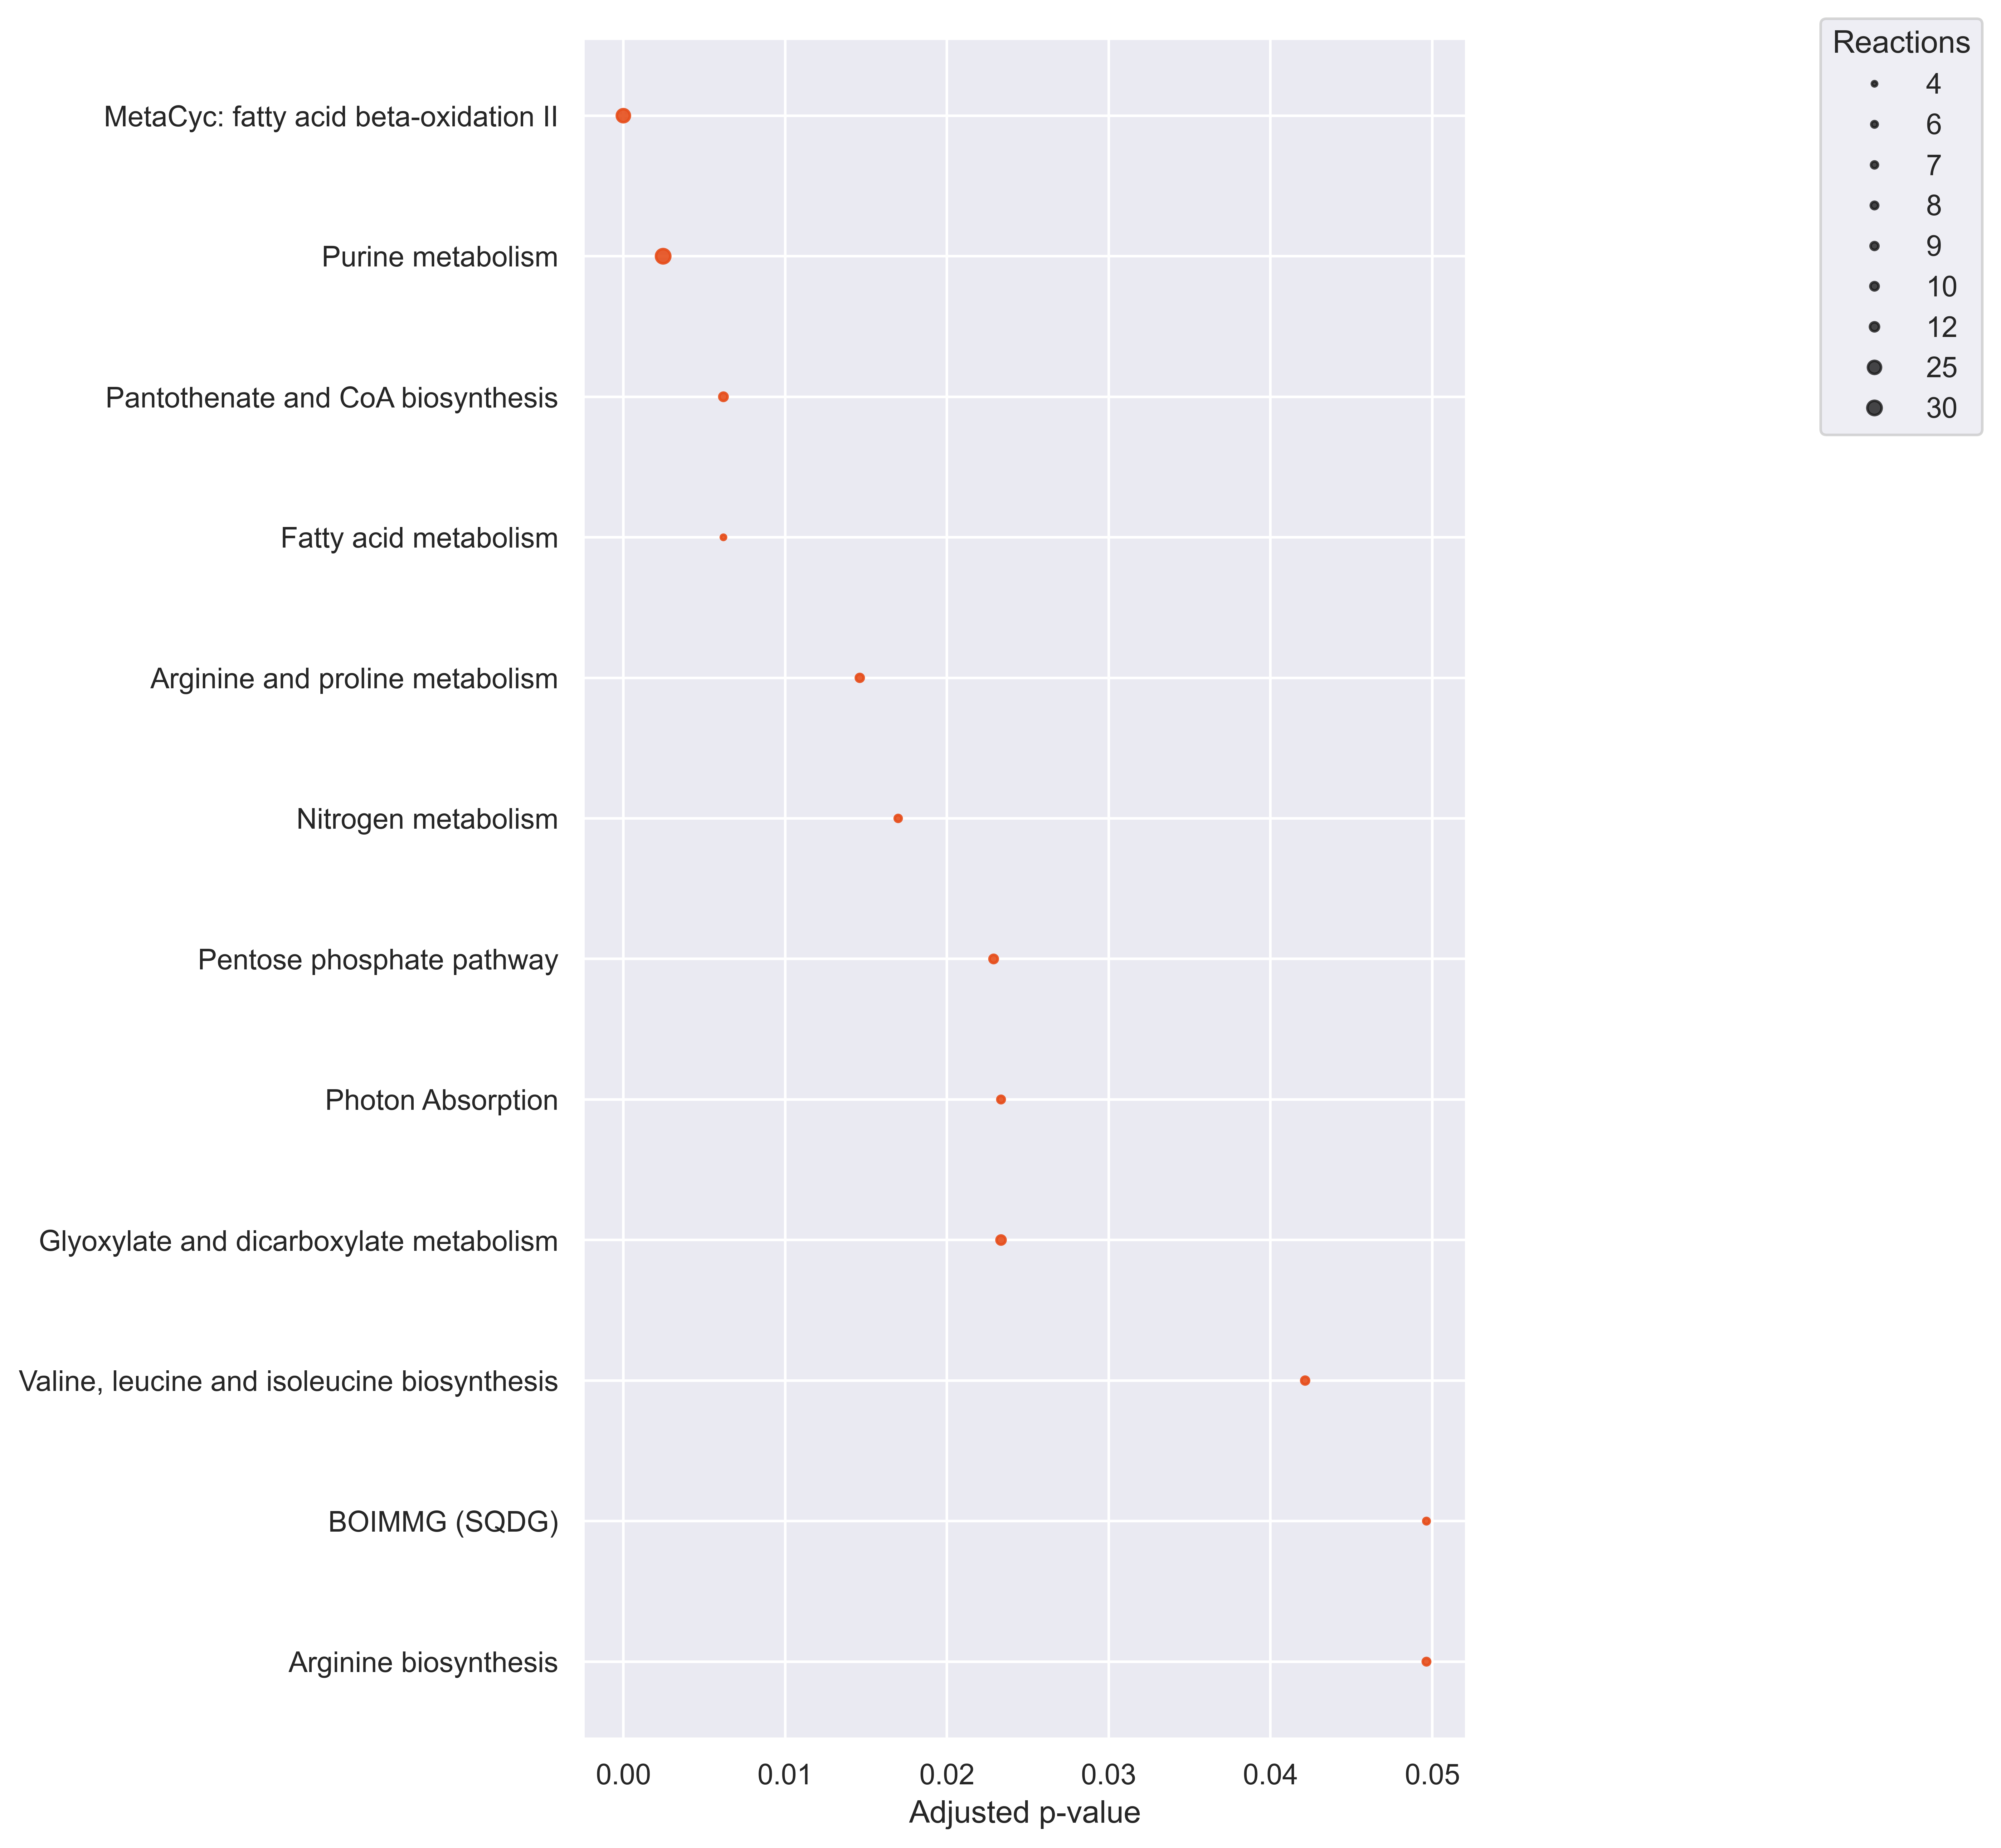

The table this chart was drawn from, first rows:
Pathways, ListReactions, SetSize, P-value, P-value_adj, Reject
Arginine biosynthesis, 8, 26, 0.007036, 0.04964, True
BOIMMG (SQDG), 6, 16, 0.006859, 0.04964, True
Valine, leucine and isoleucine biosynthe…, 9, 30, 0.00531, 0.04214, True
Glyoxylate and dicarboxylate metabolism, 12, 42, 0.002303, 0.02335, True
Photon Absorption, 8, 22, 0.00239, 0.02335, True
Pentose phosphate pathway, 10, 31, 0.001982, 0.02289, True
Nitrogen metabolism, 7, 16, 0.001338, 0.01699, True
Arginine and proline metabolism, 9, 24, 0.001036, 0.01461, True
Fatty acid metabolism, 4, 122, 0.0002922, 0.006186, True
Pantothenate and CoA biosynthesis, 10, 24, 0.0002116, 0.006186, True
Purine metabolism, 30, 120, 5.8085350236896075e-05, 0.002459, True
MetaCyc: fatty acid beta-oxidation II, 25, 29, 1.1159871564671056e-19, 1.4173036887132243e-17, True
